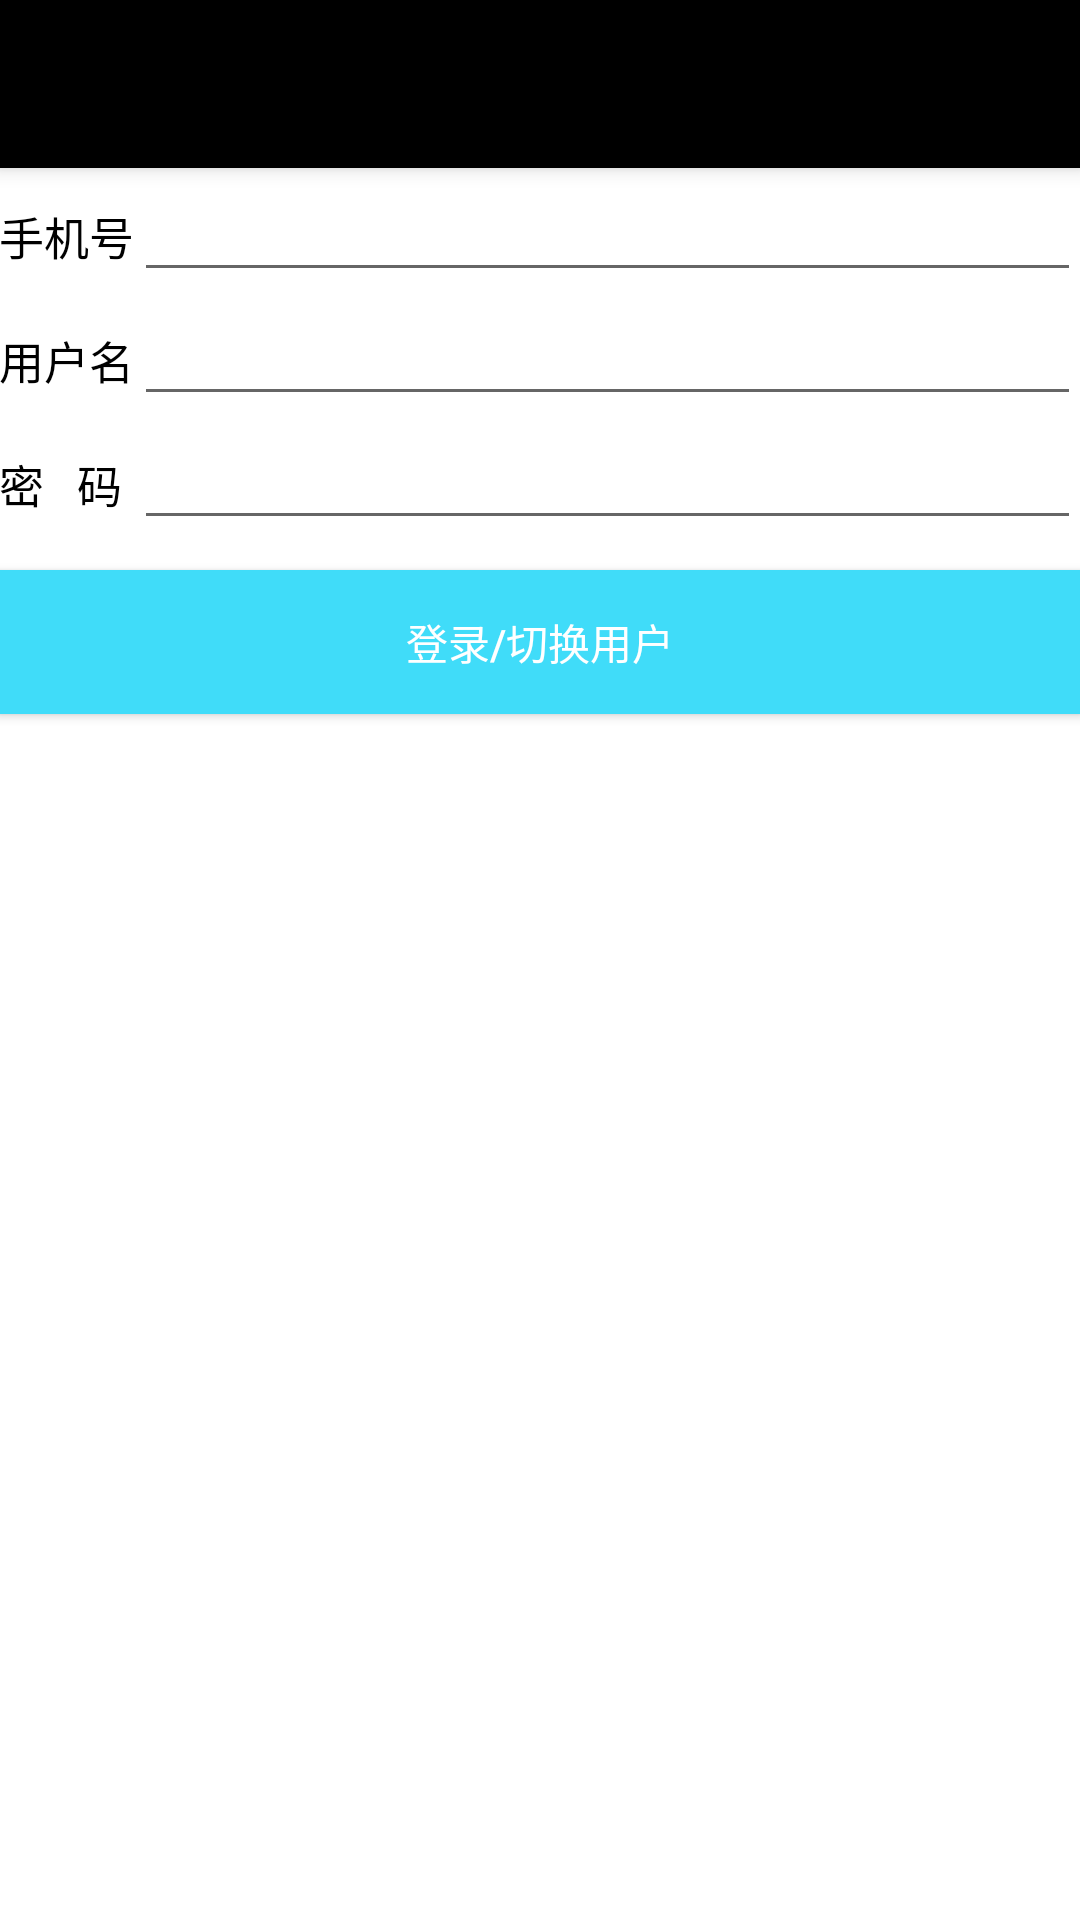

This screen was rendered from an Android layout file. Write that file and the resources it references.
<!-- AndroidManifest.xml: activity theme AppTheme.NoActionBar -->
<!-- res/layout/activity_register.xml -->
<?xml version="1.0" encoding="utf-8"?>
<android.support.design.widget.CoordinatorLayout xmlns:android="http://schemas.android.com/apk/res/android"
    xmlns:app="http://schemas.android.com/apk/res-auto"
    xmlns:tools="http://schemas.android.com/tools"
    android:layout_width="match_parent"
    android:layout_height="match_parent"
    android:fitsSystemWindows="true"
    >

    <android.support.design.widget.AppBarLayout
        android:layout_width="match_parent"
        android:layout_height="wrap_content"
        android:theme="@style/AppTheme.AppBarOverlay">

        <android.support.v7.widget.Toolbar
            android:id="@+id/toolbar"
            android:layout_width="match_parent"
            android:layout_height="?attr/actionBarSize"
            android:background="@color/app_bar"
            app:popupTheme="@style/AppTheme.PopupOverlay" />

    </android.support.design.widget.AppBarLayout>

    <include layout="@layout/content_register" />
    

</android.support.design.widget.CoordinatorLayout>
<!-- res/layout/content_register.xml (included above) -->
<?xml version="1.0" encoding="utf-8"?>
<RelativeLayout xmlns:android="http://schemas.android.com/apk/res/android"
    xmlns:app="http://schemas.android.com/apk/res-auto"
    xmlns:tools="http://schemas.android.com/tools"
    android:layout_width="match_parent"
    android:layout_height="match_parent"
    android:paddingBottom="@dimen/activity_vertical_margin"
    android:paddingLeft="@dimen/activity_horizontal_margin"
    android:paddingRight="@dimen/activity_horizontal_margin"
    android:paddingTop="@dimen/activity_vertical_margin"
    android:background="#ffffff"
    app:layout_behavior="@string/appbar_scrolling_view_behavior"
    tools:showIn="@layout/activity_login">

    <LinearLayout
        android:orientation="vertical"
        android:layout_width="fill_parent"
        android:layout_height="fill_parent"
        android:gravity="center_horizontal"
        android:background="#ffffff" >

        <TableLayout
            android:layout_height="wrap_content"
            android:layout_width="match_parent"
            android:stretchColumns="1" >

            <TableRow>

                <TextView
                    android:layout_width="wrap_content"
                    android:layout_height="wrap_content"
                    android:text="手机号"
                    android:textColor="#000000"
                    android:textSize="15sp"
                    android:gravity="center_vertical" />

                <EditText
                    android:id="@+id/user_tel"
                    android:inputType="number"
                    android:layout_width="match_parent"
                    android:layout_height="wrap_content" />

            </TableRow>

            <TableRow>

                <TextView
                android:layout_width="wrap_content"
                android:layout_height="wrap_content"
                android:text="用户名"
                android:textColor="#000000"
                android:textSize="15sp"
                android:gravity="center_vertical" />


                <EditText
                android:id="@+id/user_name_et"
                android:inputType="text"
                android:layout_width="match_parent"
                android:layout_height="wrap_content" />
            </TableRow>

            <TableRow>

                <TextView
                    android:layout_width="wrap_content"
                    android:layout_height="wrap_content"
                    android:text="密   码"
                    android:textColor="#000000"
                    android:textSize="15sp"
                    android:gravity="center_vertical" />

                <EditText
                    android:id="@+id/user_pass_et"
                    android:inputType="textPassword"
                    android:layout_width="match_parent"
                    android:layout_height="wrap_content"/>

            </TableRow>

        </TableLayout>

        <Button
            android:id="@+id/submit_bt"
            android:layout_marginTop="10dp"
            android:text="登录/切换用户"
            android:textColor="#ffffff"
            android:layout_width="fill_parent"
            android:layout_height="wrap_content"
            android:background="#40dcf9" />


    </LinearLayout>

</RelativeLayout>
<!-- res/layout/activity_login.xml (included above) -->
<?xml version="1.0" encoding="utf-8"?>
<android.support.design.widget.CoordinatorLayout xmlns:android="http://schemas.android.com/apk/res/android"
    xmlns:app="http://schemas.android.com/apk/res-auto"
    xmlns:tools="http://schemas.android.com/tools"
    android:layout_width="match_parent"
    android:layout_height="match_parent"
    android:fitsSystemWindows="true"
    >

    <android.support.design.widget.AppBarLayout
        android:layout_width="match_parent"
        android:layout_height="wrap_content"
        android:theme="@style/AppTheme.AppBarOverlay">

        <android.support.v7.widget.Toolbar
            android:id="@+id/toolbar"
            android:layout_width="match_parent"
            android:layout_height="?attr/actionBarSize"
            android:background="@color/app_bar"
            app:popupTheme="@style/AppTheme.PopupOverlay" />

    </android.support.design.widget.AppBarLayout>

    <include layout="@layout/content_login" />


</android.support.design.widget.CoordinatorLayout>
<!-- res/layout/content_login.xml (included above) -->
<?xml version="1.0" encoding="utf-8"?>
<RelativeLayout xmlns:android="http://schemas.android.com/apk/res/android"
    xmlns:app="http://schemas.android.com/apk/res-auto"
    xmlns:tools="http://schemas.android.com/tools"
    android:layout_width="match_parent"
    android:layout_height="match_parent"
    android:paddingBottom="@dimen/activity_vertical_margin"
    android:paddingLeft="@dimen/activity_horizontal_margin"
    android:paddingRight="@dimen/activity_horizontal_margin"
    android:paddingTop="@dimen/activity_vertical_margin"
    android:background="#ffffff"
    app:layout_behavior="@string/appbar_scrolling_view_behavior"
    tools:showIn="@layout/activity_login">

    <LinearLayout
        android:orientation="vertical"
        android:layout_width="fill_parent"
        android:layout_height="fill_parent"
        android:gravity="center_horizontal"
        android:background="#ffffff" >

        <TableLayout
            android:layout_height="wrap_content"
            android:layout_width="match_parent"
            android:stretchColumns="1" >

            <TableRow>

                <TextView
                    android:layout_width="wrap_content"
                    android:layout_height="wrap_content"
                    android:text="手机号"
                    android:textColor="#000000"
                    android:textSize="15sp"
                    android:gravity="center_vertical" />

                <EditText
                    android:id="@+id/user_name_et"
                    android:inputType="number"
                    android:layout_width="match_parent"
                    android:layout_height="wrap_content" />

            </TableRow>

            <TableRow>

                <TextView
                    android:layout_width="wrap_content"
                    android:layout_height="wrap_content"
                    android:text="密   码"
                    android:textColor="#000000"
                    android:textSize="15sp"
                    android:gravity="center_vertical" />

                <EditText
                    android:id="@+id/user_pass_et"
                    android:inputType="textPassword"
                    android:layout_width="match_parent"
                    android:layout_height="wrap_content"/>

            </TableRow>

        </TableLayout>

        <Button
            android:id="@+id/submit_bt"
            android:layout_marginTop="10dp"
            android:text="登录/切换用户"
            android:textColor="#ffffff"
            android:layout_width="fill_parent"
            android:layout_height="wrap_content"
            android:background="#40dcf9" />


    </LinearLayout>

</RelativeLayout>
<!-- resources referenced by this layout -->
<resources>
  <color name="app_bar">#000000</color>
  <style name="AppTheme.AppBarOverlay" parent="ThemeOverlay.AppCompat.Dark.ActionBar" />
  <style name="AppTheme.PopupOverlay" parent="ThemeOverlay.AppCompat.Light" />
  <style name="AppTheme.NoActionBar">
          <item name="windowActionBar">false</item>
          <item name="windowNoTitle">true</item>
      </style>
</resources>
